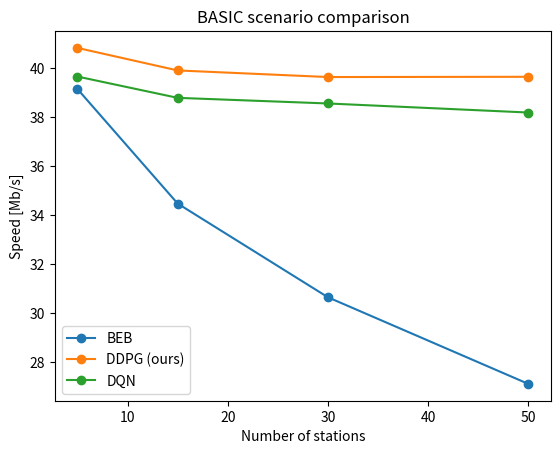

This chart was generated by the following Python code:
import matplotlib.pyplot as plt

# plt.style.use("seaborn")

BEB = [39.15, 34.47, 30.64, 27.1]
DDPG = [40.83, 39.91, 39.64, 39.65]
DQN = [39.66, 38.79, 38.56, 38.19]

RANGE = [5, 15, 30, 50]

plt.plot(RANGE, BEB, 'o-', label="BEB")
plt.plot(RANGE, DDPG, 'o-', label="DDPG (ours)")
plt.xlabel("Number of stations")
plt.ylabel("Speed [Mb/s]")
plt.plot(RANGE[:len(DQN)], DQN, 'o-', label="DQN")
plt.title("BASIC scenario comparison")
plt.legend()
plt.show()